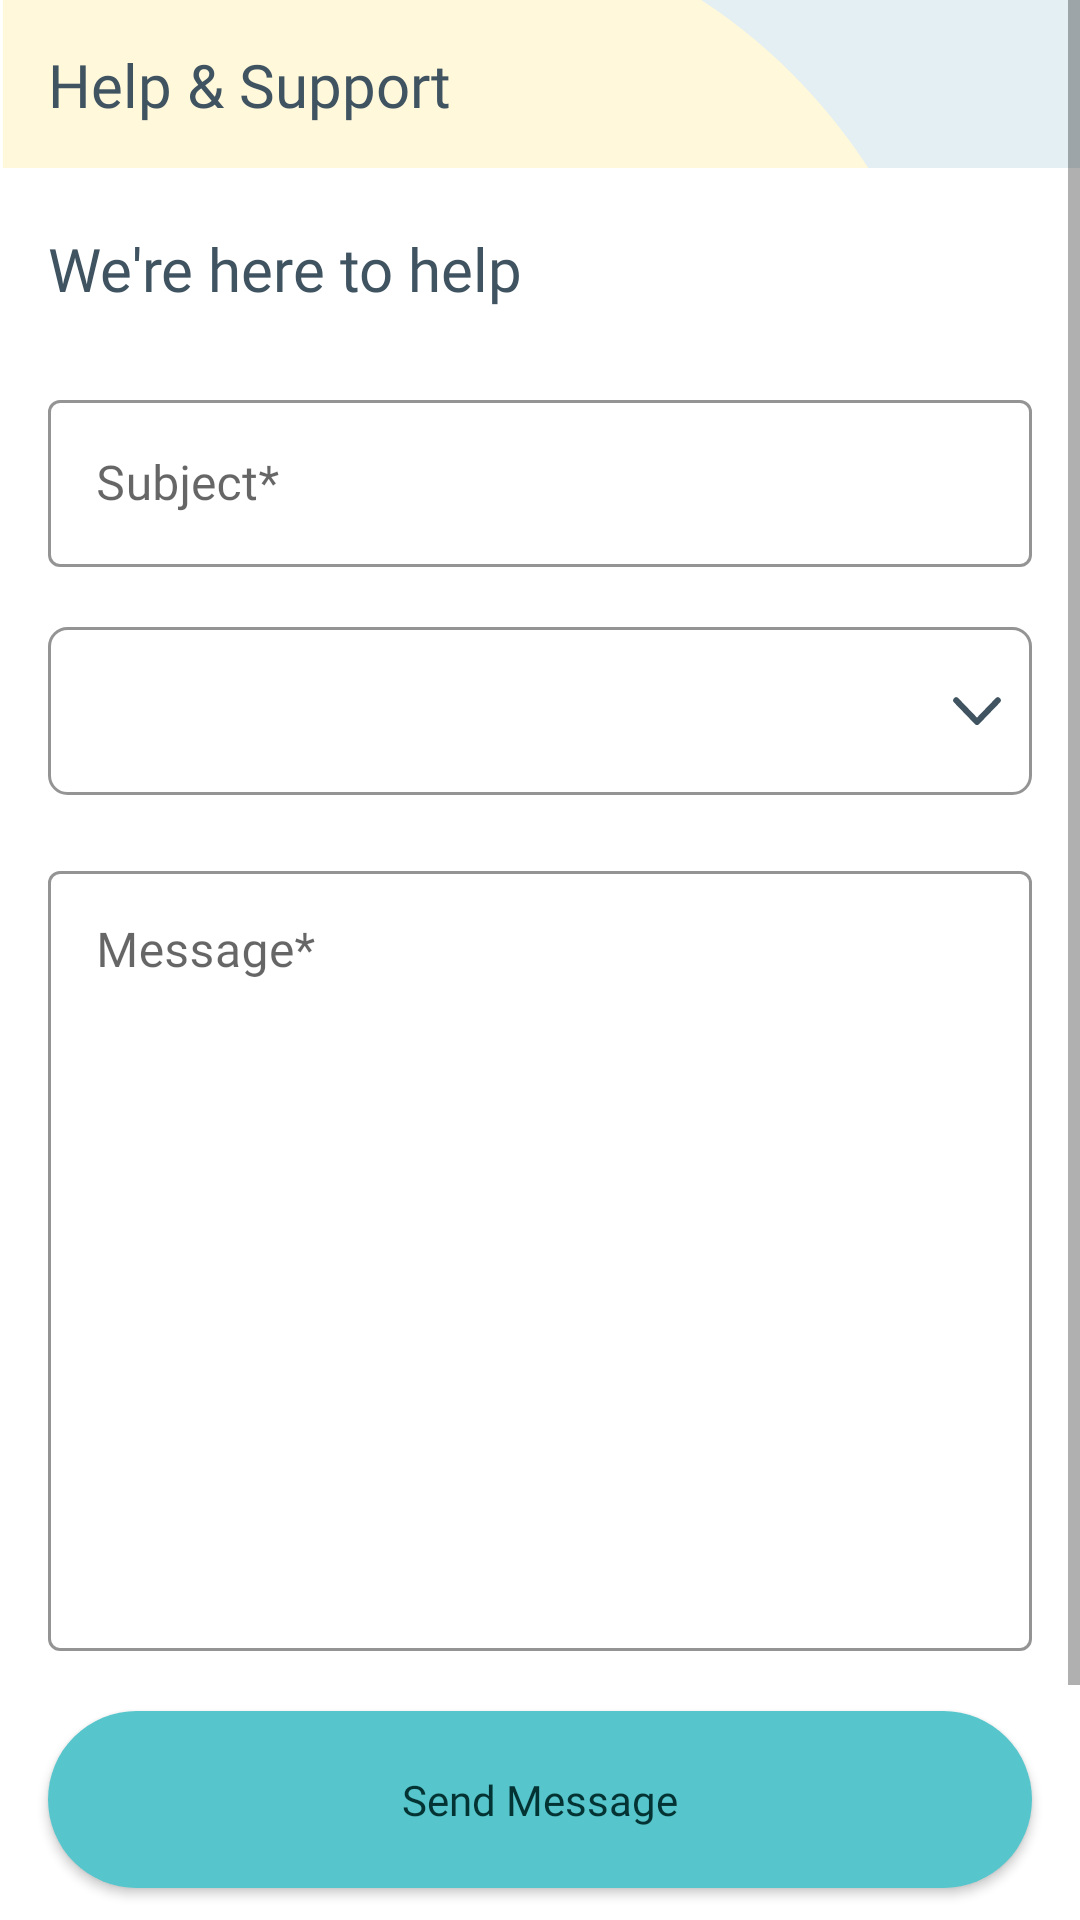

Layout XML and referenced resources for this Android screen:
<!-- AndroidManifest.xml: application theme Theme.Dentify -->
<!-- res/layout/fragment_support.xml -->
<ScrollView
    xmlns:android="http://schemas.android.com/apk/res/android"
    xmlns:tools="http://schemas.android.com/tools"
    android:layout_width="match_parent"
    android:layout_height="match_parent"

    android:background="@android:color/white"
    xmlns:app="http://schemas.android.com/apk/res-auto"
    tools:context=".ui.fragments.support.SupportFragment">

    <androidx.constraintlayout.widget.ConstraintLayout
        android:layout_width="match_parent"
        android:layout_height="wrap_content"
        android:paddingBottom="@dimen/screen_bottom_padding">


        <ImageView
            android:id="@+id/ivAppbarBackground"
            android:layout_width="match_parent"
            android:layout_height="@dimen/actionBar_size"
            android:background="@drawable/ic_top_bar_bg"
            android:scaleType="centerCrop"
            app:layout_constraintEnd_toEndOf="parent"
            app:layout_constraintStart_toStartOf="parent"
            app:layout_constraintTop_toTopOf="parent"
            tools:ignore="ContentDescription" />

        <TextView
            android:id="@+id/tvTitle"
            android:layout_width="wrap_content"
            android:layout_height="wrap_content"
            android:fontFamily="@font/inter_bold"
            android:text="@string/help_amp_support"
            android:textColor="@color/text_color_1_dark_gray"
            android:textSize="20sp"
            app:layout_constraintBottom_toBottomOf="@+id/ivAppbarBackground"
            app:layout_constraintStart_toStartOf="@+id/guideline2"
            app:layout_constraintTop_toTopOf="@+id/ivAppbarBackground"
            tools:ignore="ContentDescription" />

        <TextView
            android:id="@+id/tvScreenText"
            android:layout_width="wrap_content"
            android:layout_height="wrap_content"
            android:layout_marginTop="20dp"
            android:fontFamily="@font/inter_regular"
            android:text="@string/we_re_here_to_help"
            android:textColor="@color/text_color_1_dark_gray"
            android:textSize="20sp"
            app:layout_constraintStart_toStartOf="@+id/guideline2"
            app:layout_constraintTop_toBottomOf="@+id/ivAppbarBackground" />

        <com.google.android.material.textfield.TextInputLayout
            android:id="@+id/etSubjectLayout"
            style="@style/round_edit_text"
            android:layout_width="0dp"
            android:layout_height="wrap_content"
            android:layout_marginTop="25dp"
            android:hint="@string/subject"
            app:layout_constraintEnd_toStartOf="@+id/guideline3"
            app:layout_constraintStart_toStartOf="@+id/guideline2"
            app:layout_constraintTop_toBottomOf="@+id/tvScreenText">

            <com.google.android.material.textfield.TextInputEditText
                android:id="@+id/etSubject"
                android:layout_width="match_parent"
                android:layout_height="match_parent"
                android:fontFamily="@font/inter_regular"
                android:inputType="text"
                android:textColor="@color/text_color_1_dark_gray"
                android:textCursorDrawable="@drawable/cursor_color"
                android:textSize="16sp" />

        </com.google.android.material.textfield.TextInputLayout>

        <Spinner
            android:id="@+id/spinnerSubject"
            android:layout_width="0dp"
            android:layout_height="@dimen/actionBar_size"
            android:layout_marginTop="20dp"
            android:background="@drawable/bg_support_spinner"
            android:gravity="center|start"
            android:paddingHorizontal="16dp"
            app:layout_constraintEnd_toStartOf="@+id/guideline3"
            app:layout_constraintStart_toStartOf="@+id/guideline2"
            app:layout_constraintTop_toBottomOf="@+id/etSubjectLayout" />

        <com.google.android.material.textfield.TextInputLayout
            android:id="@+id/etMessageLayout"
            style="@style/round_edit_text"
            android:layout_width="0dp"
            android:layout_height="wrap_content"
            android:layout_marginBottom="20dp"
            android:layout_marginTop="20dp"
            android:hint="@string/message"
            app:layout_constraintBottom_toTopOf="@+id/button"
            app:layout_constraintEnd_toStartOf="@+id/guideline3"
            app:layout_constraintHorizontal_bias="0.5"
            app:layout_constraintStart_toStartOf="@+id/guideline2"
            app:layout_constraintTop_toBottomOf="@+id/spinnerSubject">

            <com.google.android.material.textfield.TextInputEditText
                android:id="@+id/etMessage"
                android:layout_width="match_parent"
                android:layout_height="wrap_content"
                android:minHeight="260dp"
                android:gravity="top|start"
                android:fontFamily="@font/inter_regular"
                android:inputType="textMultiLine"
                android:textColor="@color/text_color_1_dark_gray"
                android:textCursorDrawable="@drawable/cursor_color"
                android:textSize="16sp" />

        </com.google.android.material.textfield.TextInputLayout>

        <Button
            android:id="@+id/button"
            android:layout_width="0dp"
            android:enabled="true"
            android:layout_height="wrap_content"
            android:background="@drawable/button_enable_selector"
            android:fontFamily="@font/inter_bold"
            android:text="@string/send_message"
            android:paddingVertical="20dp"
            android:layout_marginBottom="80dp"
            android:textAllCaps="false"
            android:textColor="@color/btn_text_enable_selector"
            android:textSize="14sp"
            app:layout_constraintBottom_toBottomOf="parent"
            app:layout_constraintEnd_toStartOf="@+id/guideline3"
            app:layout_constraintHorizontal_bias="0.5"
            app:layout_constraintStart_toStartOf="@+id/guideline2"
            app:layout_constraintTop_toBottomOf="@+id/etMessageLayout" />


        <ProgressBar
            android:id="@+id/progress_bar"
            android:visibility="gone"
            tools:visibility="visible"
            android:layout_width="wrap_content"
            android:layout_height="wrap_content"
            android:indeterminateTint="@color/loginBtnColor"
            app:layout_constraintBottom_toBottomOf="parent"
            app:layout_constraintEnd_toEndOf="parent"
            app:layout_constraintStart_toStartOf="parent"
            app:layout_constraintTop_toTopOf="parent" />

        <androidx.constraintlayout.widget.Guideline
            android:id="@+id/guideline2"
            android:layout_width="wrap_content"
            android:layout_height="wrap_content"
            android:orientation="vertical"
            app:layout_constraintGuide_begin="16dp" />

        <androidx.constraintlayout.widget.Guideline
            android:id="@+id/guideline3"
            android:layout_width="wrap_content"
            android:layout_height="wrap_content"
            android:orientation="vertical"
            app:layout_constraintGuide_end="16dp" />

    </androidx.constraintlayout.widget.ConstraintLayout>

</ScrollView>
<!-- resources referenced by this layout -->
<resources>
  <color name="loginBtnColor">#56C5CC</color>
  <color name="text_color_1_dark_gray">#3F5361</color>
  <dimen name="actionBar_size">56dp</dimen>
  <dimen name="screen_bottom_padding">20dp</dimen>
  <!-- drawable button_enable_selector (drawable) -->
  <?xml version="1.0" encoding="utf-8"?>
  <selector xmlns:android="http://schemas.android.com/apk/res/android">
  
      <item android:drawable="@drawable/bg_login_button"
          android:state_enabled="true"/>
  
      <item android:drawable="@drawable/bg_login_button_disabled"
          android:state_enabled="false"/>
  </selector>
  <!-- drawable cursor_color (drawable) -->
  <?xml version="1.0" encoding="utf-8"?>
  <shape xmlns:android="http://schemas.android.com/apk/res/android" >
      <size android:width="2dp" />
      <solid android:color="@color/text_color_1_dark_gray"  />
  </shape>
  <string name="help_amp_support">Help &amp; Support</string>
  <string name="message">Message*</string>
  <string name="send_message">Send Message</string>
  <string name="subject">Subject*</string>
  <string name="we_re_here_to_help">We\'re here to help</string>
  <style name="round_edit_text" parent="Base.Widget.MaterialComponents.TextInputLayout">
          <item name="materialThemeOverlay">
              @style/ThemeOverlay.MaterialComponents.TextInputEditText.OutlinedBox
          </item>
          <item name="boxStrokeColor">@color/focusStokeColor</item>
          <item name="hintTextColor">@color/focusStokeColor</item>
          <item name="boxBackgroundColor">@color/white</item>
      </style>
  <style name="Theme.Dentify" parent="Theme.MaterialComponents.Light.NoActionBar.Bridge">
          
          <item name="colorPrimary">@color/purple_500</item>
          <item name="colorPrimaryVariant">@color/purple_700</item>
          <item name="colorOnPrimary">@color/white</item>
          
          <item name="colorSecondary">@color/teal_200</item>
          <item name="colorSecondaryVariant">@color/teal_700</item>
          <item name="colorOnSecondary">@color/black</item>
          
          <item name="android:statusBarColor">@color/statusBarColor</item>
          
      </style>
  <color name="white">#FFFFFFFF</color>
  <!-- drawable ic_chevron_down_icon (drawable) -->
  <vector xmlns:android="http://schemas.android.com/apk/res/android"
      android:width="16.828dp"
      android:height="9.414dp"
      android:viewportWidth="16.828"
      android:viewportHeight="9.414">
    <path
        android:pathData="M15.414,1.414 L8.414,8.414 1.414,1.414"
        android:strokeLineJoin="round"
        android:strokeWidth="2"
        android:fillColor="#00000000"
        android:strokeColor="#3f5361"
        android:strokeLineCap="round"/>
  </vector>
  <!-- drawable bg_login_button (drawable) -->
  <?xml version="1.0" encoding="utf-8"?>
  <shape xmlns:android="http://schemas.android.com/apk/res/android">
      <solid
          android:color="@color/loginBtnColor"/>
      <corners
          android:radius="50dp"/>
  </shape>
  <!-- drawable bg_login_button_disabled (drawable) -->
  <?xml version="1.0" encoding="utf-8"?>
  <shape xmlns:android="http://schemas.android.com/apk/res/android">
      <solid
          android:color="@color/loginBtnColorDisabled"/>
      <corners
          android:radius="50dp"/>
  </shape>
  <color name="focusStokeColor">#56C5CC</color>
  <color name="purple_500">#FF6200EE</color>
  <color name="purple_700">#FF3700B3</color>
  <color name="teal_200">#FF03DAC5</color>
  <color name="teal_700">#FF018786</color>
  <color name="black">#FF000000</color>
  <color name="statusBarColor">#496876</color>
  <color name="loginBtnColorDisabled">#E4EFF3</color>
</resources>
